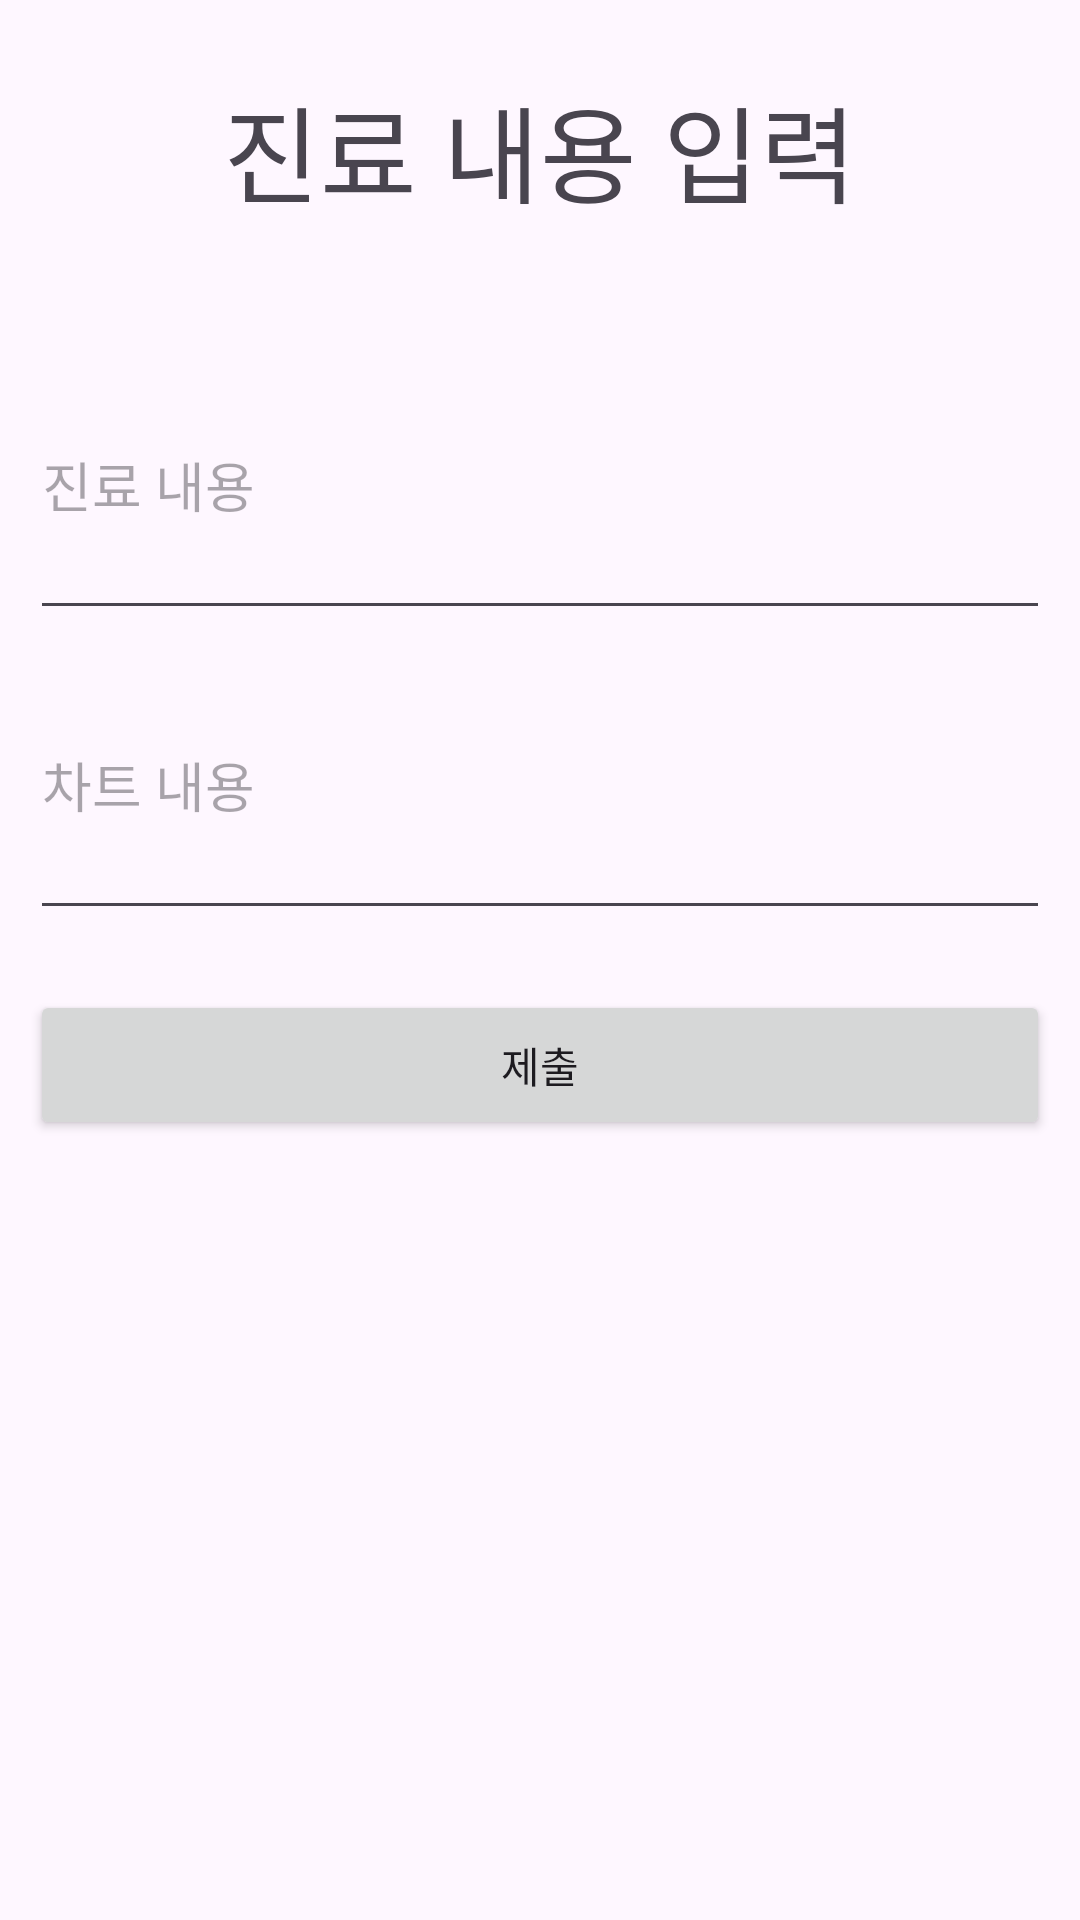

This screen was rendered from an Android layout file. Write that file and the resources it references.
<!-- AndroidManifest.xml: application theme Theme.Hospital_app -->
<!-- res/layout/activity_dia_chr.xml -->
<?xml version="1.0" encoding="utf-8"?>
<LinearLayout xmlns:android="http://schemas.android.com/apk/res/android"
    xmlns:app="http://schemas.android.com/apk/res-auto"
    xmlns:tools="http://schemas.android.com/tools"
    android:layout_width="match_parent"
    android:layout_height="match_parent"
    android:orientation="vertical"
    tools:context=".Dia_ChrActivity">

    <LinearLayout
        android:layout_width="match_parent"
        android:layout_height="wrap_content"
        android:layout_gravity="center">

        <TextView
            android:id="@+id/textView2"
            android:layout_width="match_parent"
            android:layout_height="100dp"
            android:layout_weight="1"
            android:gravity="center"
            android:textSize="35dp"
            android:text="진료 내용 입력" />
    </LinearLayout>

    <LinearLayout
        android:layout_width="match_parent"
        android:layout_height="200dp"
        android:layout_margin="10dp"
        android:orientation="vertical">

        <EditText
            android:id="@+id/editTextText"
            android:layout_width="match_parent"
            android:layout_height="wrap_content"
            android:layout_weight="1"
            android:ems="10"
            android:hint="진료 내용"
            android:inputType="text"
            tools:layout_editor_absoluteX="16dp"
            tools:layout_editor_absoluteY="50dp" />

        <EditText
            android:id="@+id/editTextText2"
            android:layout_width="match_parent"
            android:layout_height="wrap_content"
            android:layout_weight="1"
            android:ems="10"
            android:hint="차트 내용"
            android:inputType="text"
            tools:layout_editor_absoluteX="20dp"
            tools:layout_editor_absoluteY="110dp" />
    </LinearLayout>

    <LinearLayout
        android:layout_width="match_parent"
        android:layout_height="wrap_content"
        android:layout_margin="10dp"
        android:orientation="vertical">

        <Button
            android:id="@+id/button22"
            android:layout_width="match_parent"
            android:layout_height="50dp"
            android:text="제출"
            tools:layout_editor_absoluteX="25dp"
            tools:layout_editor_absoluteY="176dp" />
    </LinearLayout>
</LinearLayout>
<!-- resources referenced by this layout -->
<resources>
  <style name="Theme.Hospital_app" parent="Base.Theme.Hospital_app" />
  <style name="Base.Theme.Hospital_app" parent="Theme.Material3.DayNight.NoActionBar">
          
          
      </style>
</resources>
